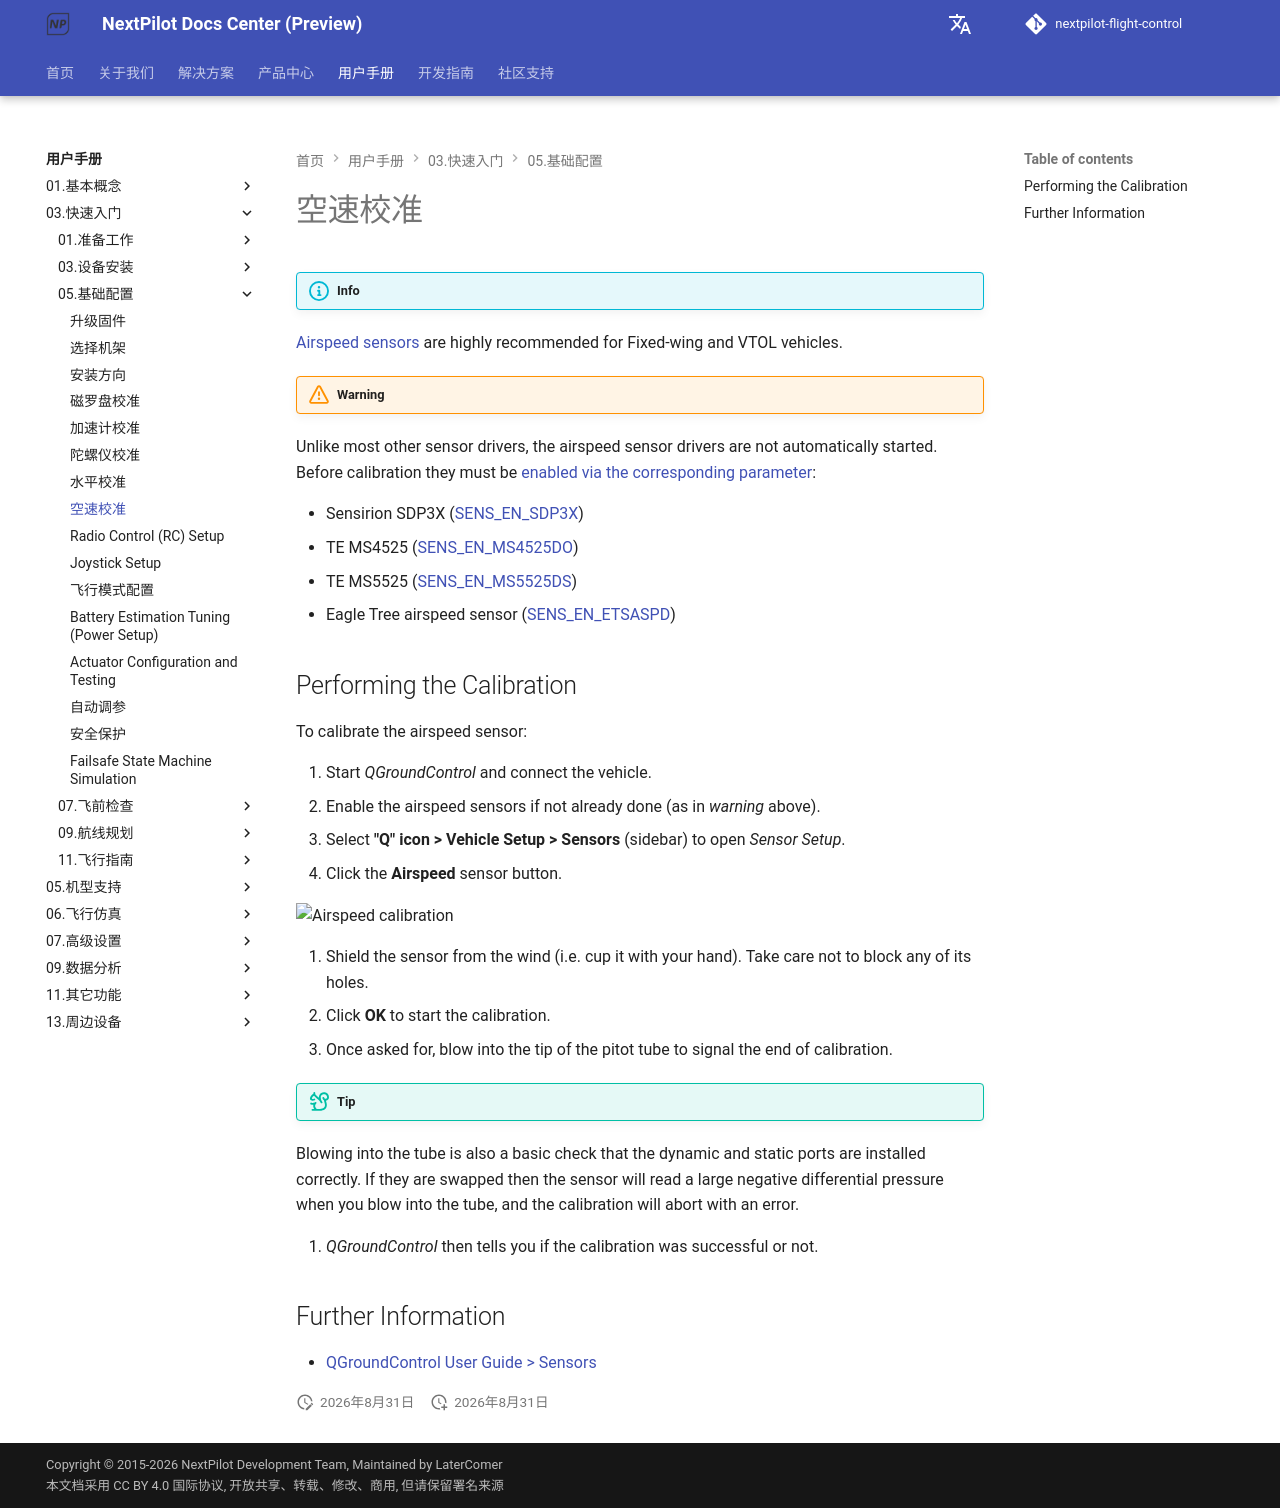

repository: nextpilot/nextpilot-flight-control · page: en/manual/03.快速入门/05.基础配置/12.airspeed.html · generator: mkdocs

# 空速校准

!!! info
   [Airspeed sensors](../21.周边设备/04.传 感 器/15.空速计/airspeed.md) are highly recommended for Fixed-wing and VTOL vehicles.

!!! warning
   Unlike most other sensor drivers, the airspeed sensor drivers are not automatically started.
   Before calibration they must be [enabled via the corresponding parameter](../19.高级调参/parameters.md):

- Sensirion SDP3X ([SENS_EN_SDP3X](../19.高级调参/parameter_reference.md#SENS_EN_SDP3X))
- TE MS4525 ([SENS_EN_MS4525DO](../19.高级调参/parameter_reference.md#SENS_EN_MS4525DO))
- TE MS5525 ([SENS_EN_MS5525DS](../19.高级调参/parameter_reference.md#SENS_EN_MS5525DS))
- Eagle Tree airspeed sensor ([SENS_EN_ETSASPD](../19.高级调参/parameter_reference.md#SENS_EN_ETSASPD))

## Performing the Calibration

To calibrate the airspeed sensor:

1. Start _QGroundControl_ and connect the vehicle.
1. Enable the airspeed sensors if not already done (as in _warning_ above).
1. Select **"Q" icon > Vehicle Setup > Sensors** (sidebar) to open _Sensor Setup_.
1. Click the **Airspeed** sensor button.

   ![Airspeed calibration](../../assets/qgc/setup/sensor/sensor_airspeed.jpg)

1. Shield the sensor from the wind (i.e. cup it with your hand).
   Take care not to block any of its holes.
1. Click **OK** to start the calibration.
1. Once asked for, blow into the tip of the pitot tube to signal the end of calibration.

!!! tip
   Blowing into the tube is also a basic check that the dynamic and static ports are installed correctly.
   If they are swapped then the sensor will read a large negative differential pressure when you blow into the tube, and the calibration will abort with an error.

1. _QGroundControl_ then tells you if the calibration was successful or not.

## Further Information

- [QGroundControl User Guide > Sensors](https://docs.qgroundcontrol.com/master/en/qgc-user-guide/setup_view/sensors_px4.html#airspeed)
